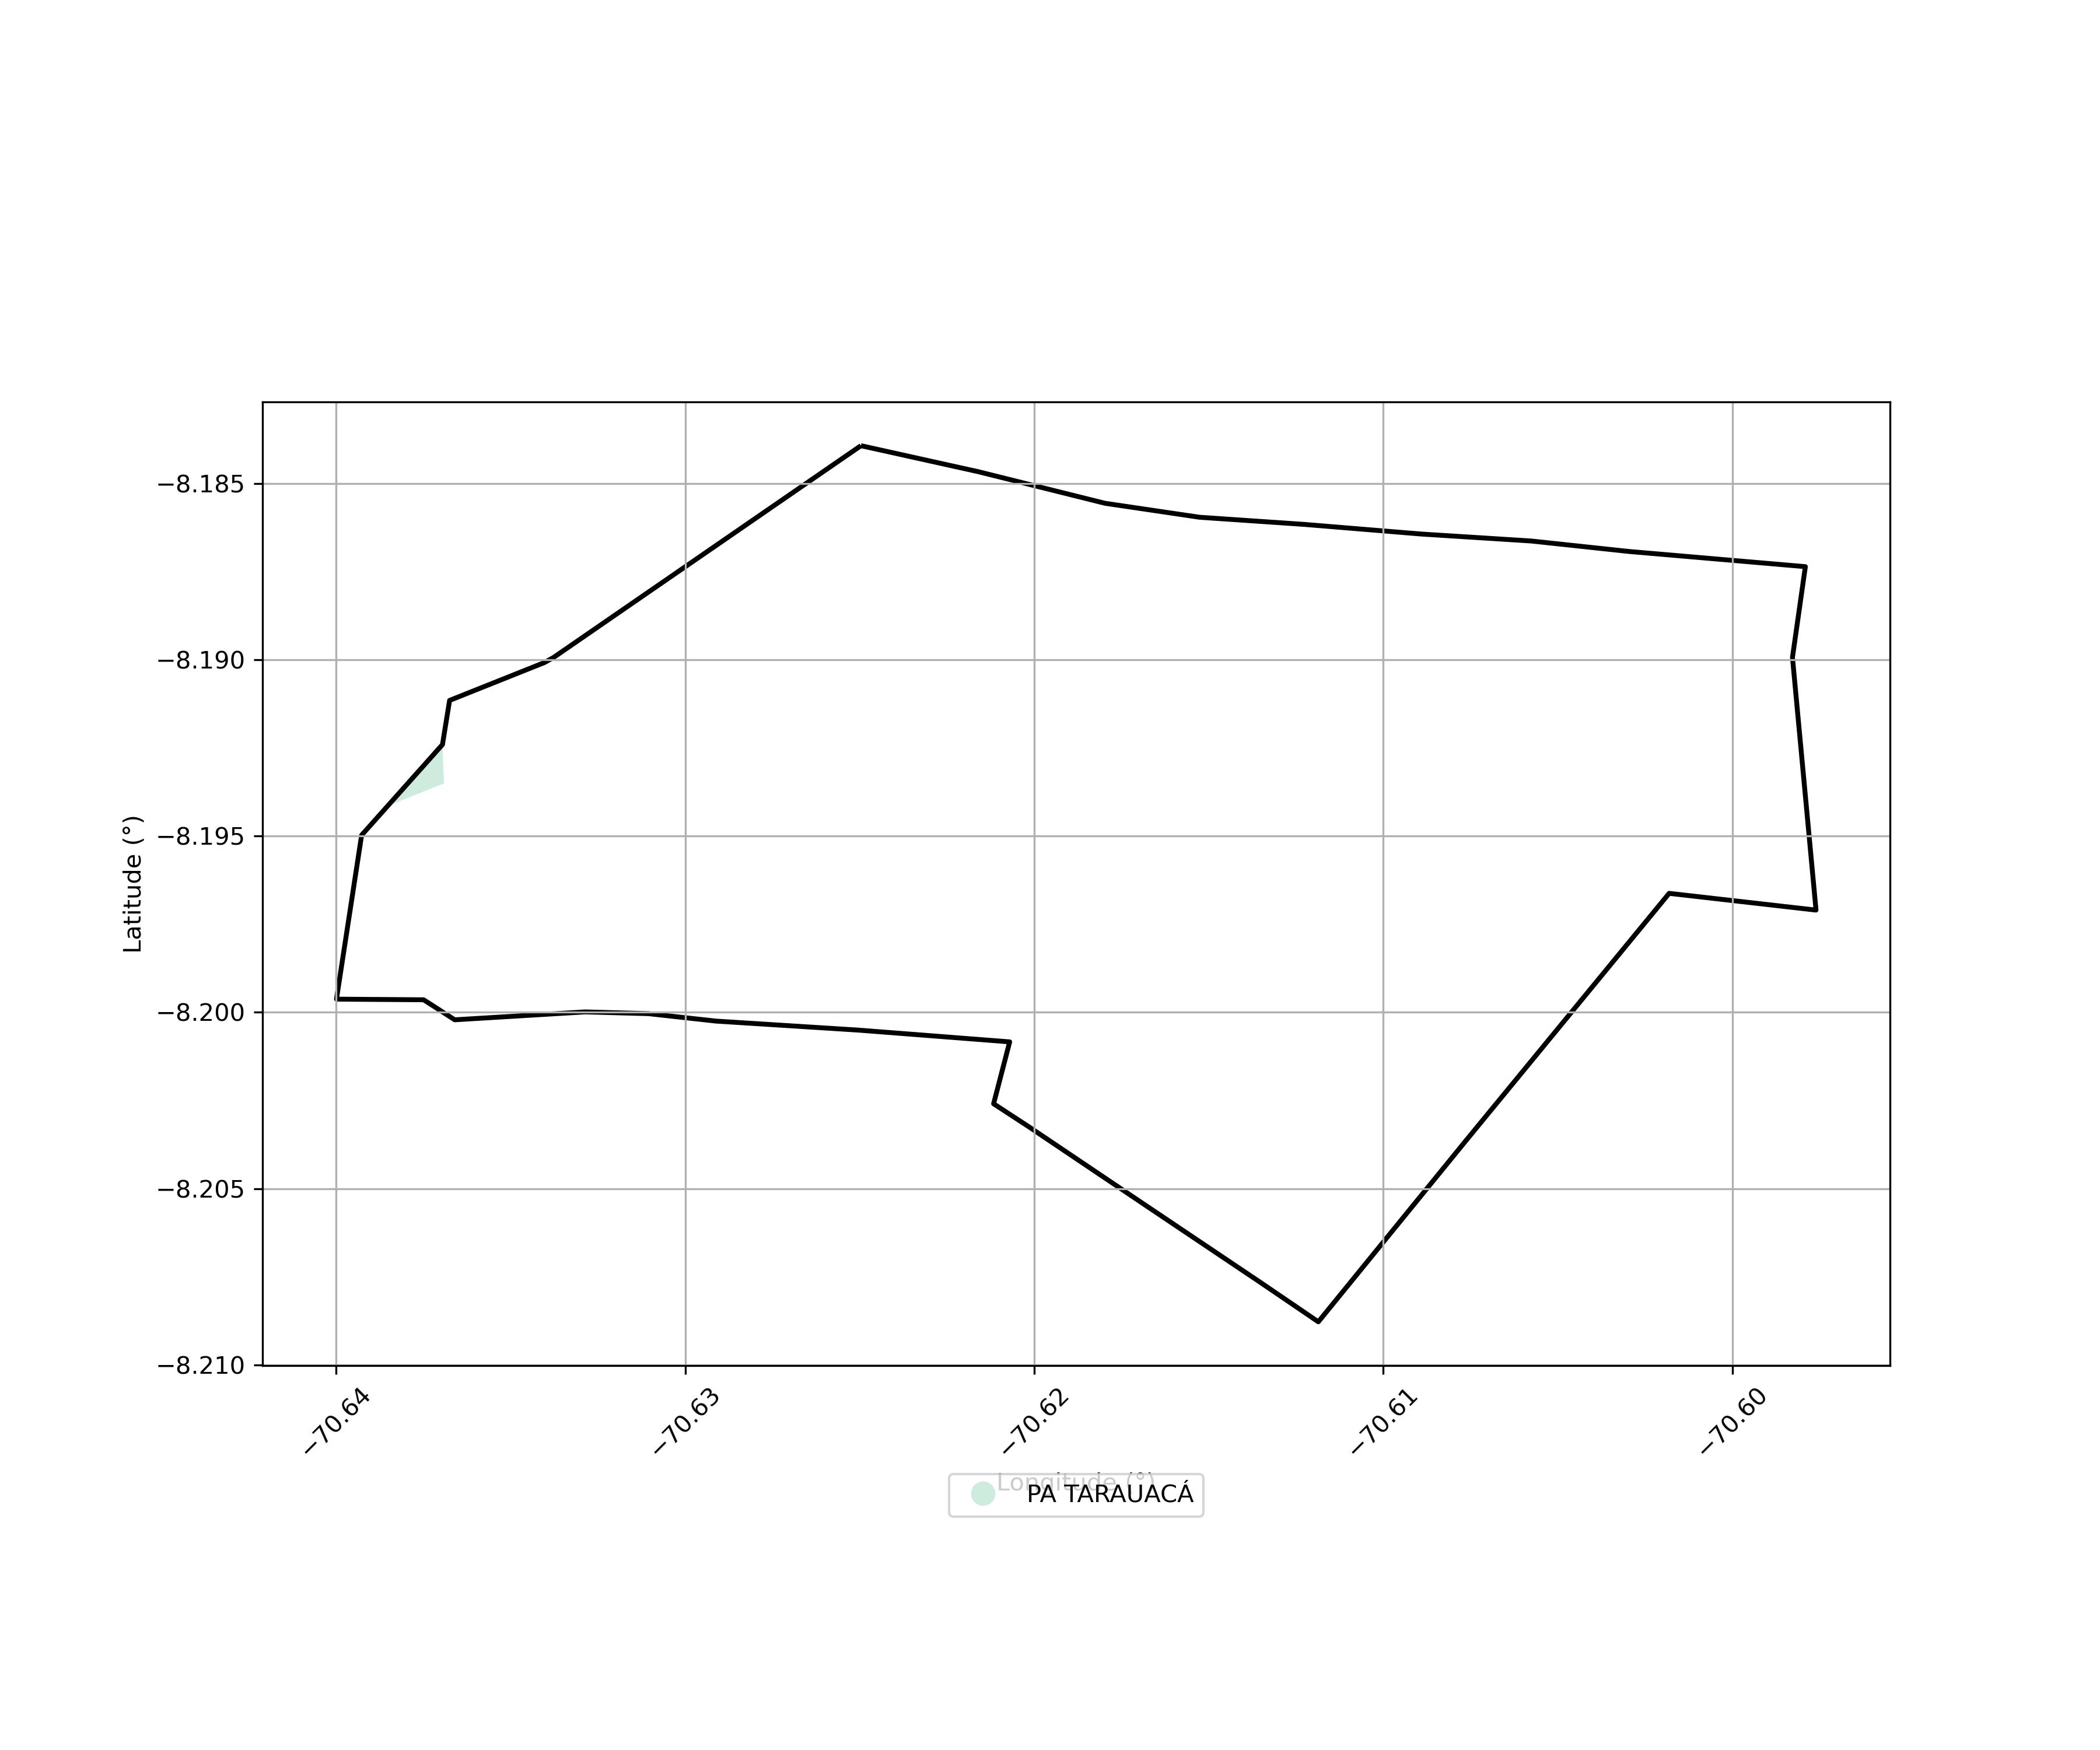

Source data for this figure (header and first rows):
SIPRA, Nome, Município, Área Sobreposta (ha)
AC0047000, PA TARAUACÁ, TARAUACA, 1.185
